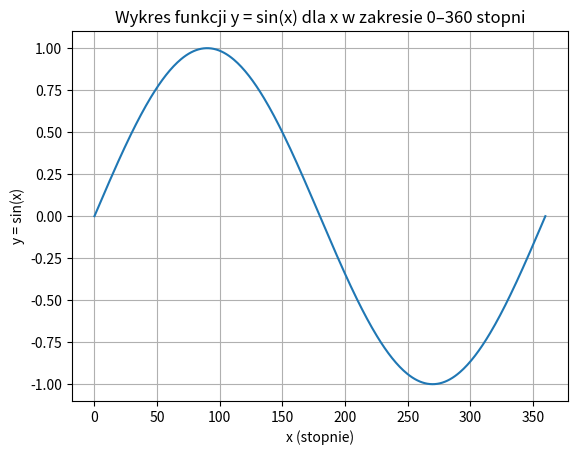

Generate this figure with matplotlib:
import matplotlib.pyplot as plt
import numpy as np

# Tworzymy wartości x w zakresie 0 do 360 stopni
x = np.linspace(0, 360, 360)  # 360 punktów z zakresu 0 do 360

# Konwertujemy wartości x na radiany, ponieważ funkcja sin() w numpy oczekuje radianów
x_radians = np.radians(x)

# Obliczamy y = sin(x)
y = np.sin(x_radians)

# Rysowanie wykresu
plt.plot(x, y)

# Dodanie tytułu i etykiet osi
plt.title("Wykres funkcji y = sin(x) dla x w zakresie 0–360 stopni")
plt.xlabel("x (stopnie)")
plt.ylabel("y = sin(x)")

# Wyświetlenie wykresu
plt.grid(True)  # Dodanie siatki
plt.show()
